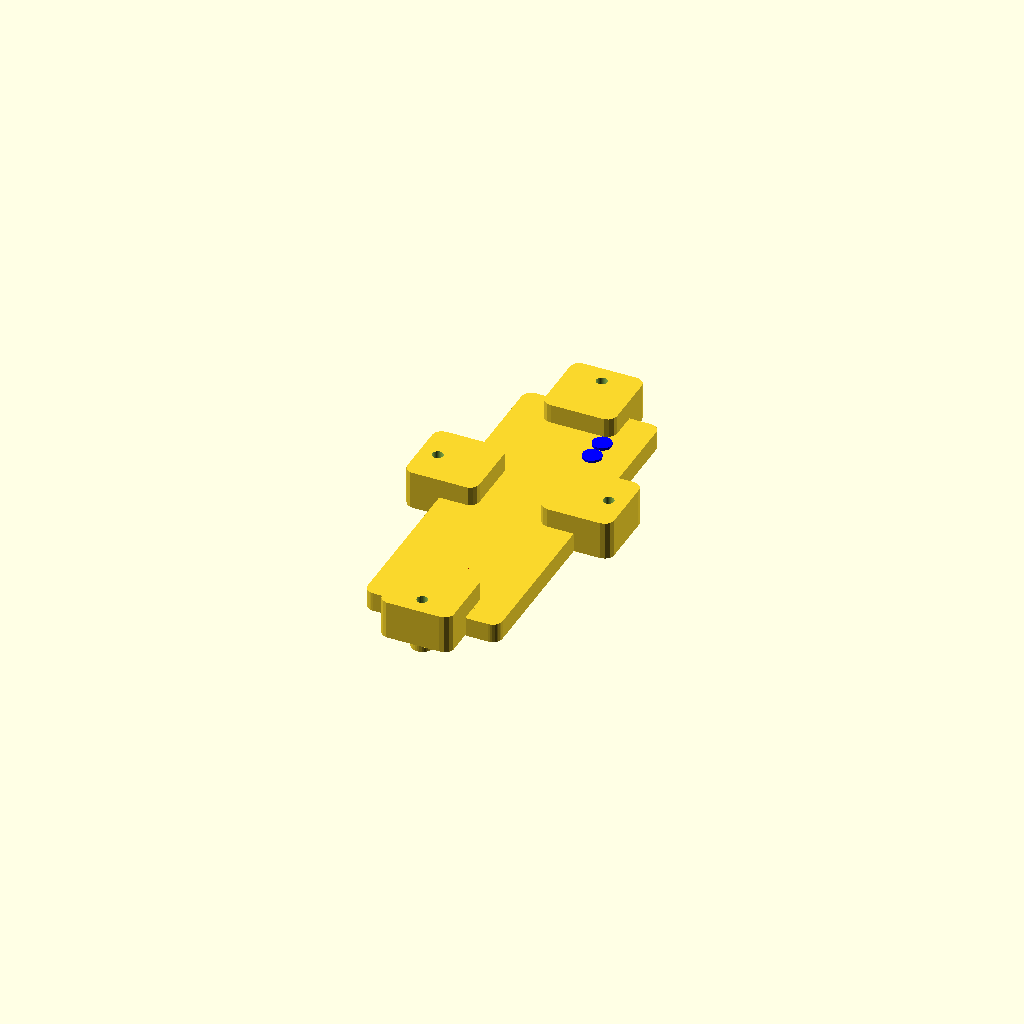
Cell 1 — every parameter at its default value.
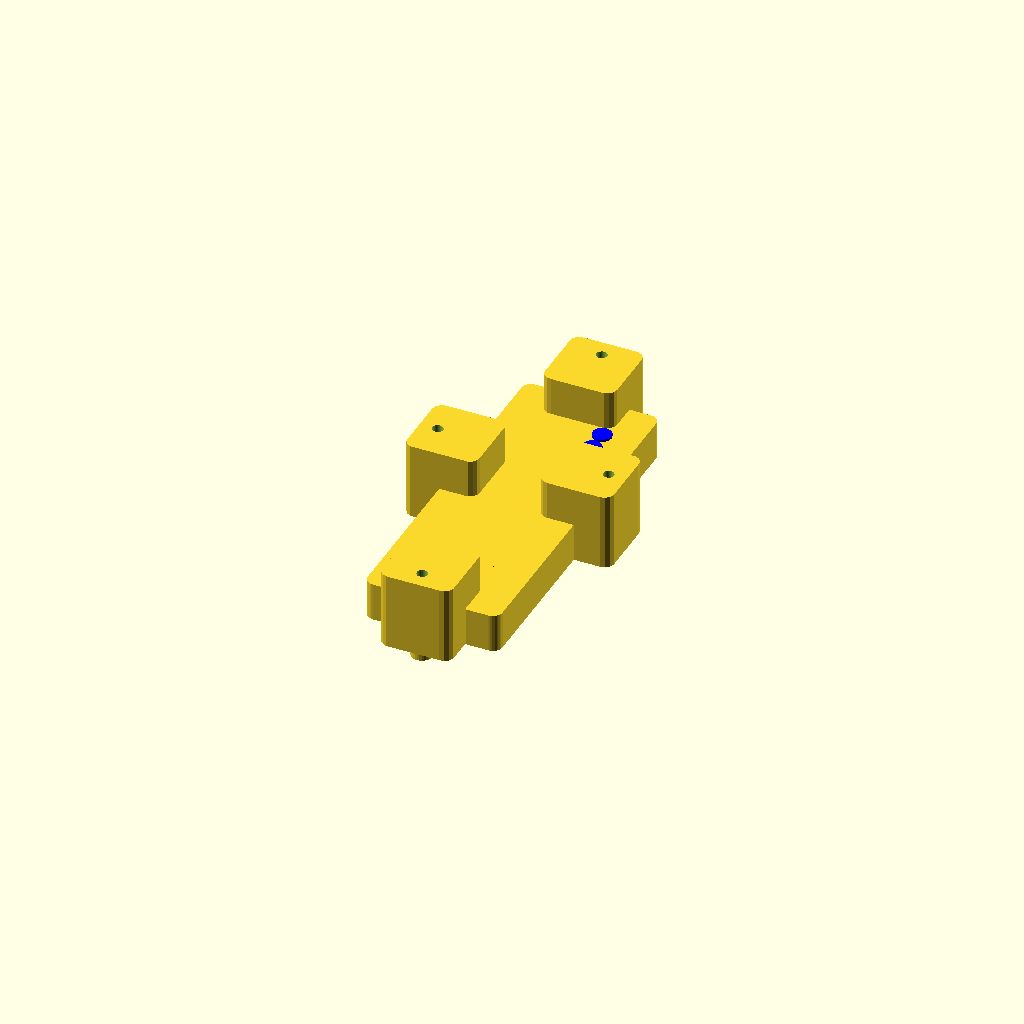
Cell 2 — thickness_phone set to 16, the other parameters unchanged.
All cells are drawn from one camera (rotation 55°, 0°, 25°, orthographic, colour scheme Cornfield), so only the parameter changes between them.
Source of the model, main.scad:
use <smartphone.scad>
use <holder.scad>

thickness_phone = 8;
thickness_holder = 4;

echo("Работа Павла Поздеева");
smartphone();
translate([0, 0, -thickness_phone/2 - thickness_holder/2])
    holder_set();
Customizer parameters (derived from the source; name, type, default, range or options):
thickness_phone: number, default 8
thickness_holder: number, default 4
